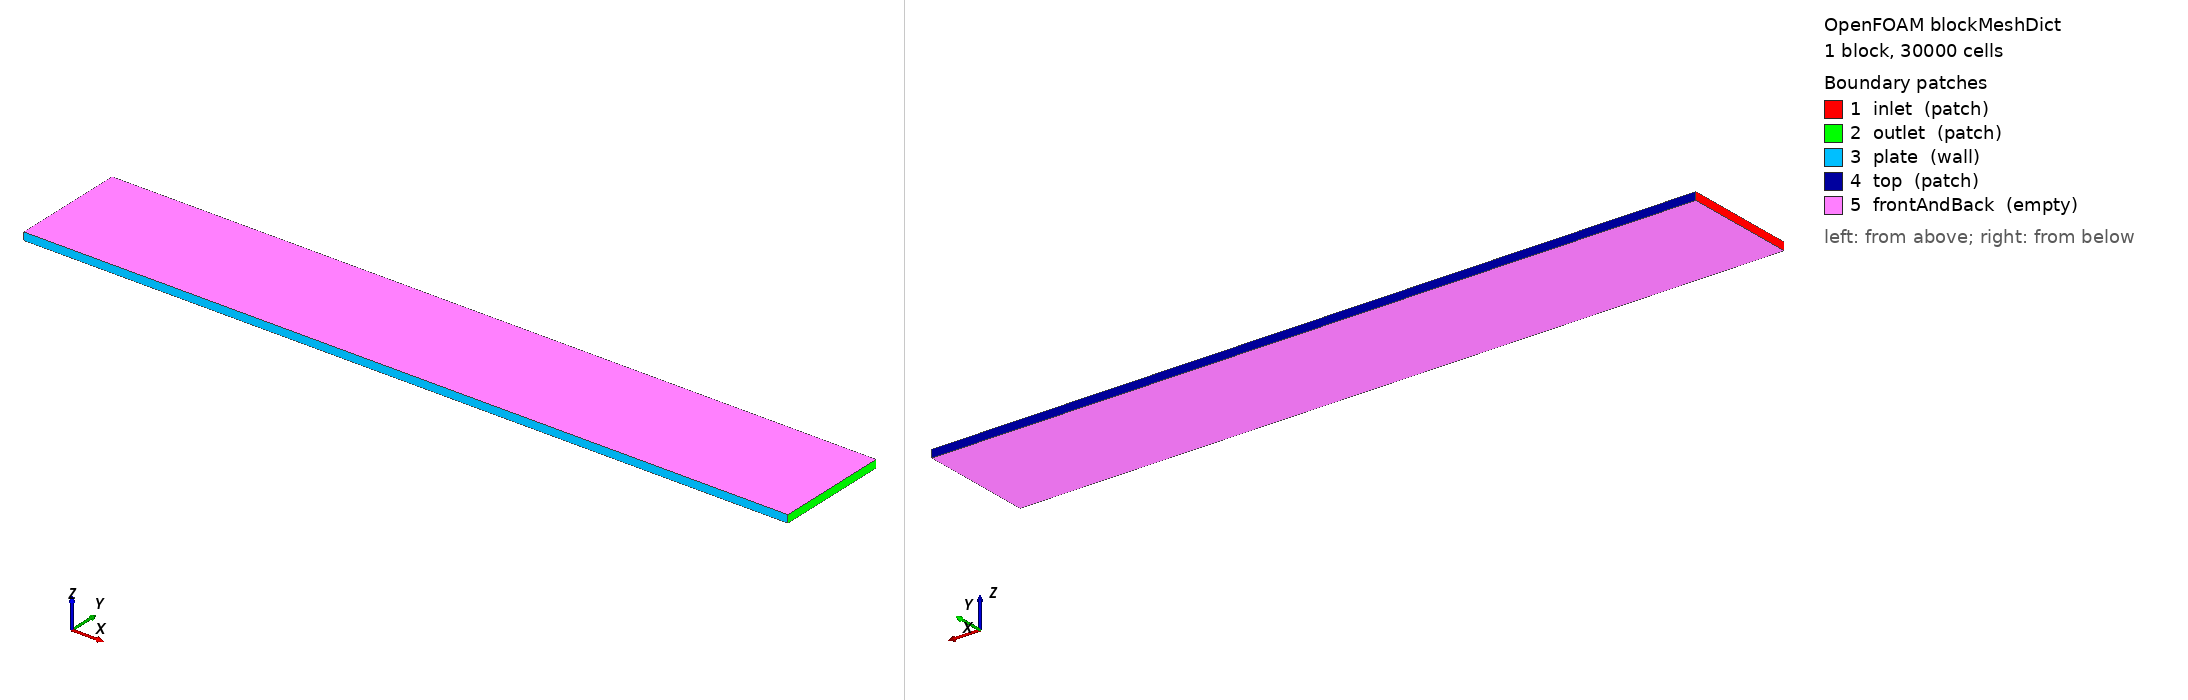

OpenFOAM case: the mesh blockMesh builds from blockMeshDict, 1 block(s), 30000 cells. Boundary patches (legend numbers): 1 inlet (patch), 2 outlet (patch), 3 plate (wall), 4 top (patch), 5 frontAndBack (empty). Left view from above one corner, right view from below the opposite corner. Boundary conditions: 5 field file(s) under 0/; 5 of 5 drawn patches have an entry in a shipped field file.

=== system/blockMeshDict ===
/*--------------------------------*- C++ -*----------------------------------*\
| case_032 v65 — independent flat plate · 2nd witness for F-NEW-low-Re        |
| trigger (V107 candidate). Different geometry + different mesh resolution    |
| from case_021 v65 to satisfy 2-case-witness independence.                   |
|                                                                              |
| Geometry: L=1.0 m plate · h_dom=0.15 m · z=0.01 m (single layer 2D)         |
| Mesh: 250 × 120 = 30,000 cells (vs case_021 v65 545×385=209,825 = 7× smaller)|
| X-grading: simpleGrading (5 1 1) (vs case_021 (10 1 1) — coarser LE focus)  |
| Y-grading: simpleGrading (1 200 1) (vs case_021 (1 945 1) — coarser BL)     |
| Expected δy_first ≈ 2e-5 m → y+ ~ 2-3 at U=45 m/s (acceptable for ωFct)     |
\*---------------------------------------------------------------------------*/
FoamFile
{
    version     2.0;
    format      ascii;
    class       dictionary;
    object      blockMeshDict;
}

convertToMeters 1;

vertices
(
    (0     0     0   )   // 0
    (1.0   0     0   )   // 1
    (1.0   0.15  0   )   // 2
    (0     0.15  0   )   // 3
    (0     0     0.01)   // 4
    (1.0   0     0.01)   // 5
    (1.0   0.15  0.01)   // 6
    (0     0.15  0.01)   // 7
);

blocks
(
    hex (0 1 2 3 4 5 6 7) (250 120 1) simpleGrading (5 200 1)
);

edges ();

boundary
(
    inlet
    {
        type patch;
        faces
        (
            (0 4 7 3)
        );
    }
    outlet
    {
        type patch;
        faces
        (
            (1 2 6 5)
        );
    }
    plate
    {
        type wall;
        faces
        (
            (0 1 5 4)
        );
    }
    top
    {
        type patch;
        faces
        (
            (3 7 6 2)
        );
    }
    frontAndBack
    {
        type empty;
        faces
        (
            (0 3 2 1)
            (4 5 6 7)
        );
    }
);

mergePatchPairs ();

// ************************************************************************* //


=== system/controlDict ===
FoamFile
{
    version     2.0;
    format      ascii;
    class       dictionary;
    object      controlDict;
}

application     simpleFoam;
startFrom       startTime;
startTime       0;
stopAt          endTime;
endTime         3000;
deltaT          1;
writeControl    timeStep;
writeInterval   500;
purgeWrite      2;
writeFormat     ascii;
writePrecision  10;
writeCompression off;
timeFormat      general;
timePrecision   6;
runTimeModifiable true;

functions
{
    wallShearStress
    {
        type            wallShearStress;
        libs            (fieldFunctionObjects);
        executeControl  writeTime;
        writeControl    writeTime;
        patches         (plate);
    }
    yPlus
    {
        type            yPlus;
        libs            (fieldFunctionObjects);
        executeControl  writeTime;
        writeControl    writeTime;
        patches         (plate);
    }
    residuals
    {
        type            solverInfo;
        libs            (utilityFunctionObjects);
        fields          (U p k omega);
        executeControl  timeStep;
        executeInterval 1;
    }
}

// ************************************************************************* //


=== 0/U ===
FoamFile
{
    version     2.0;
    format      ascii;
    class       volVectorField;
    object      U;
}

dimensions      [0 1 -1 0 0 0 0];
internalField   uniform (45 0 0);

boundaryField
{
    inlet
    {
        type            fixedValue;
        value           uniform (45 0 0);
    }
    outlet
    {
        type            inletOutlet;
        inletValue      uniform (0 0 0);
        value           uniform (45 0 0);
    }
    plate
    {
        type            noSlip;
    }
    top
    {
        type            slip;
    }
    frontAndBack
    {
        type            empty;
    }
}

// ************************************************************************* //


=== 0/k ===
/*--------------------------------*- C++ -*----------------------------------*\
| I = 0.5% (matches V64-A B64 F-NEW-low-Re-transition-trigger inlet condition) |
| k = 1.5 * (U * I)^2 = 1.5 * (45 * 0.005)^2 = 0.0759375 m²/s²                |
\*---------------------------------------------------------------------------*/
FoamFile
{
    version     2.0;
    format      ascii;
    class       volScalarField;
    object      k;
}

dimensions      [0 2 -2 0 0 0 0];
internalField   uniform 0.0759375;

boundaryField
{
    inlet
    {
        type            fixedValue;
        value           uniform 0.0759375;
    }
    outlet
    {
        type            inletOutlet;
        inletValue      uniform 0.0759375;
        value           uniform 0.0759375;
    }
    plate
    {
        type            kqRWallFunction;
        value           uniform 0.0759375;
    }
    top             { type slip; }
    frontAndBack    { type empty; }
}

// ************************************************************************* //


=== 0/nut ===
FoamFile
{
    version     2.0;
    format      ascii;
    class       volScalarField;
    object      nut;
}

dimensions      [0 2 -1 0 0 0 0];
internalField   uniform 0.01055;

boundaryField
{
    inlet           { type calculated; value uniform 0.01055; }
    outlet          { type calculated; value uniform 0.01055; }
    plate
    {
        type            nutkWallFunction;
        value           uniform 0;
    }
    top             { type slip; }
    frontAndBack    { type empty; }
}

// ************************************************************************* //


=== 0/omega ===
/*--------------------------------*- C++ -*----------------------------------*\
| omega = sqrt(k) / (Cmu^(1/4) * l)                                            |
| Cmu = 0.09 · Cmu^(1/4) = 0.5477                                              |
| l = 0.07 * L = 0.07 m (turbulent length scale ~ 7% of plate length)         |
| omega = sqrt(0.0759375) / (0.5477 * 0.07) = 0.2756 / 0.0383 = 7.19 1/s      |
\*---------------------------------------------------------------------------*/
FoamFile
{
    version     2.0;
    format      ascii;
    class       volScalarField;
    object      omega;
}

dimensions      [0 0 -1 0 0 0 0];
internalField   uniform 7.19;

boundaryField
{
    inlet
    {
        type            fixedValue;
        value           uniform 7.19;
    }
    outlet
    {
        type            inletOutlet;
        inletValue      uniform 7.19;
        value           uniform 7.19;
    }
    plate
    {
        type            omegaWallFunction;
        value           uniform 7.19;
    }
    top             { type slip; }
    frontAndBack    { type empty; }
}

// ************************************************************************* //


=== 0/p ===
FoamFile
{
    version     2.0;
    format      ascii;
    class       volScalarField;
    object      p;
}

dimensions      [0 2 -2 0 0 0 0];
internalField   uniform 0;

boundaryField
{
    inlet           { type zeroGradient; }
    outlet          { type fixedValue; value uniform 0; }
    plate           { type zeroGradient; }
    top             { type slip; }
    frontAndBack    { type empty; }
}

// ************************************************************************* //
